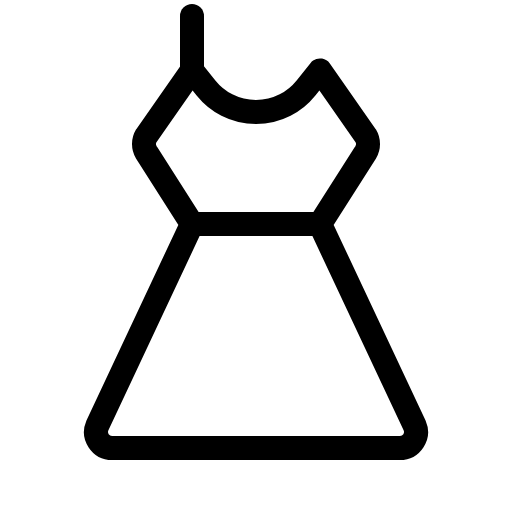
t = 0.00 s
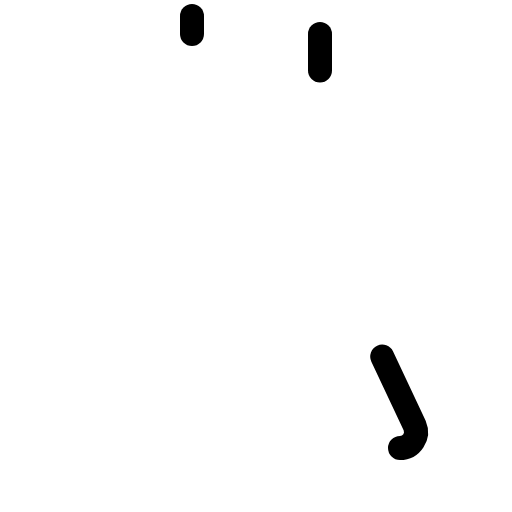
t = 0.90 s
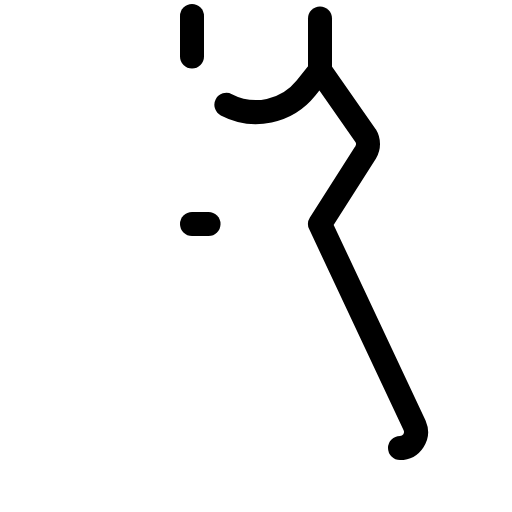
t = 1.28 s
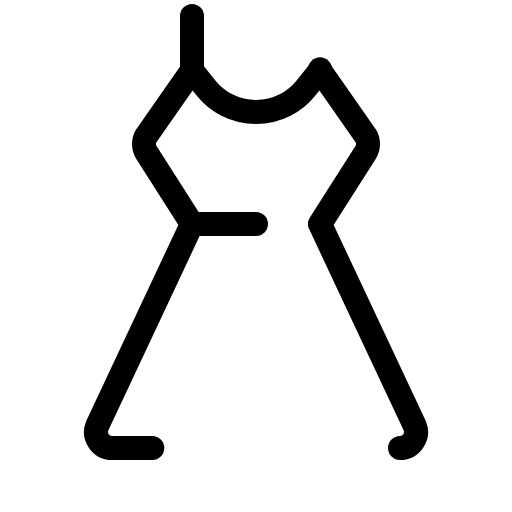
t = 1.65 s
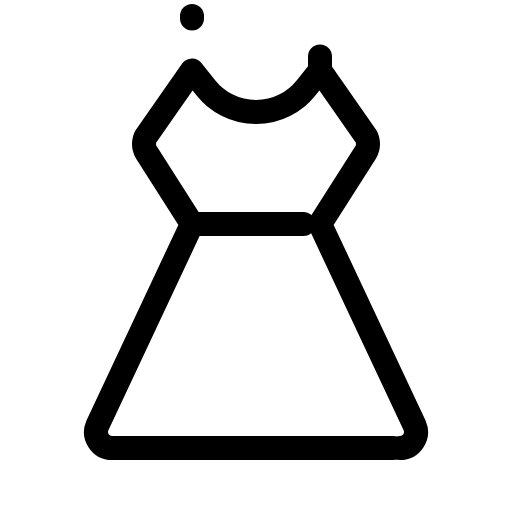
t = 2.03 s

The animated SVG that drew these frames (rendered in a browser with its animation timeline set to each time). Animation: 1 CSS @keyframes rule; one cycle of 2.40 s, repeats indefinitely.

<svg xmlns="http://www.w3.org/2000/svg" viewBox="0 0 256 256">
  <style>
    .draw-line {
      stroke-dasharray: 1;
      stroke-dashoffset: 0;
    }
    svg:hover .draw-line {
      animation: phosphor-draw-in 1.5s ease-in-out infinite;
    }
    @keyframes phosphor-draw-in {
      0%   { stroke-dashoffset: 1; }
      100% { stroke-dashoffset: 0; }
    }
  </style><rect width="256" height="256" fill="none"/><line x1="160" y1="35.22" x2="160" y2="8" fill="none" stroke="currentColor" stroke-linecap="round" stroke-linejoin="round" stroke-width="12" class="draw-line" pathLength="1" style="animation-delay: 0s"/><line x1="96" y1="8" x2="96" y2="35.22" fill="none" stroke="currentColor" stroke-linecap="round" stroke-linejoin="round" stroke-width="12" class="draw-line" pathLength="1" style="animation-delay: 0.3s"/><path d="M200,224a8,8,0,0,0,7.35-11.15L160,112l22.86-35.88a8,8,0,0,0,0-8.24L160,35.22,153,44a32,32,0,0,1-50,0l-7-8.77L73.14,67.88a8,8,0,0,0,0,8.24L96,112,48.66,212.85A8,8,0,0,0,56,224Z" fill="none" stroke="currentColor" stroke-linecap="round" stroke-linejoin="round" stroke-width="12" class="draw-line" pathLength="1" style="animation-delay: 0.6s"/><line x1="96" y1="112" x2="160" y2="112" fill="none" stroke="currentColor" stroke-linecap="round" stroke-linejoin="round" stroke-width="12" class="draw-line" pathLength="1" style="animation-delay: 0.9s"/></svg>
